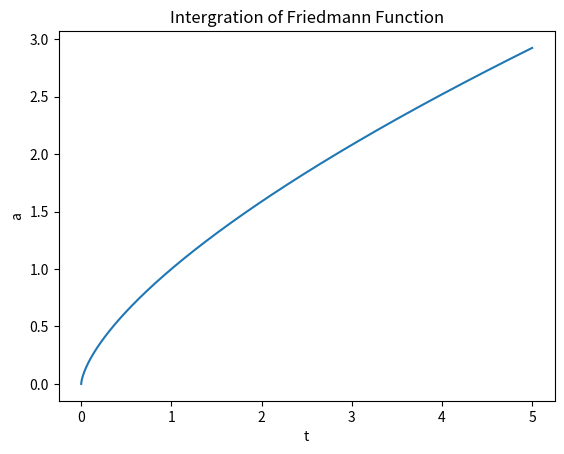

Source code (Python):
import math
from numpy import arange
from matplotlib import pyplot as plt
sta = 0 #starting time
en = 5 #ending time
N =5000 #step number
h = (en-sta)/N
tpoints = arange(sta,en,h) 
apoints = []
y = 0#a(sta)
for x in tpoints:
    y=x**(2/3) 
    apoints.append(y)
plt.title("Intergration of Friedmann Function") 
plt.xlabel("t") 
plt.ylabel("a") 
plt.plot(tpoints, apoints)
plt.show()